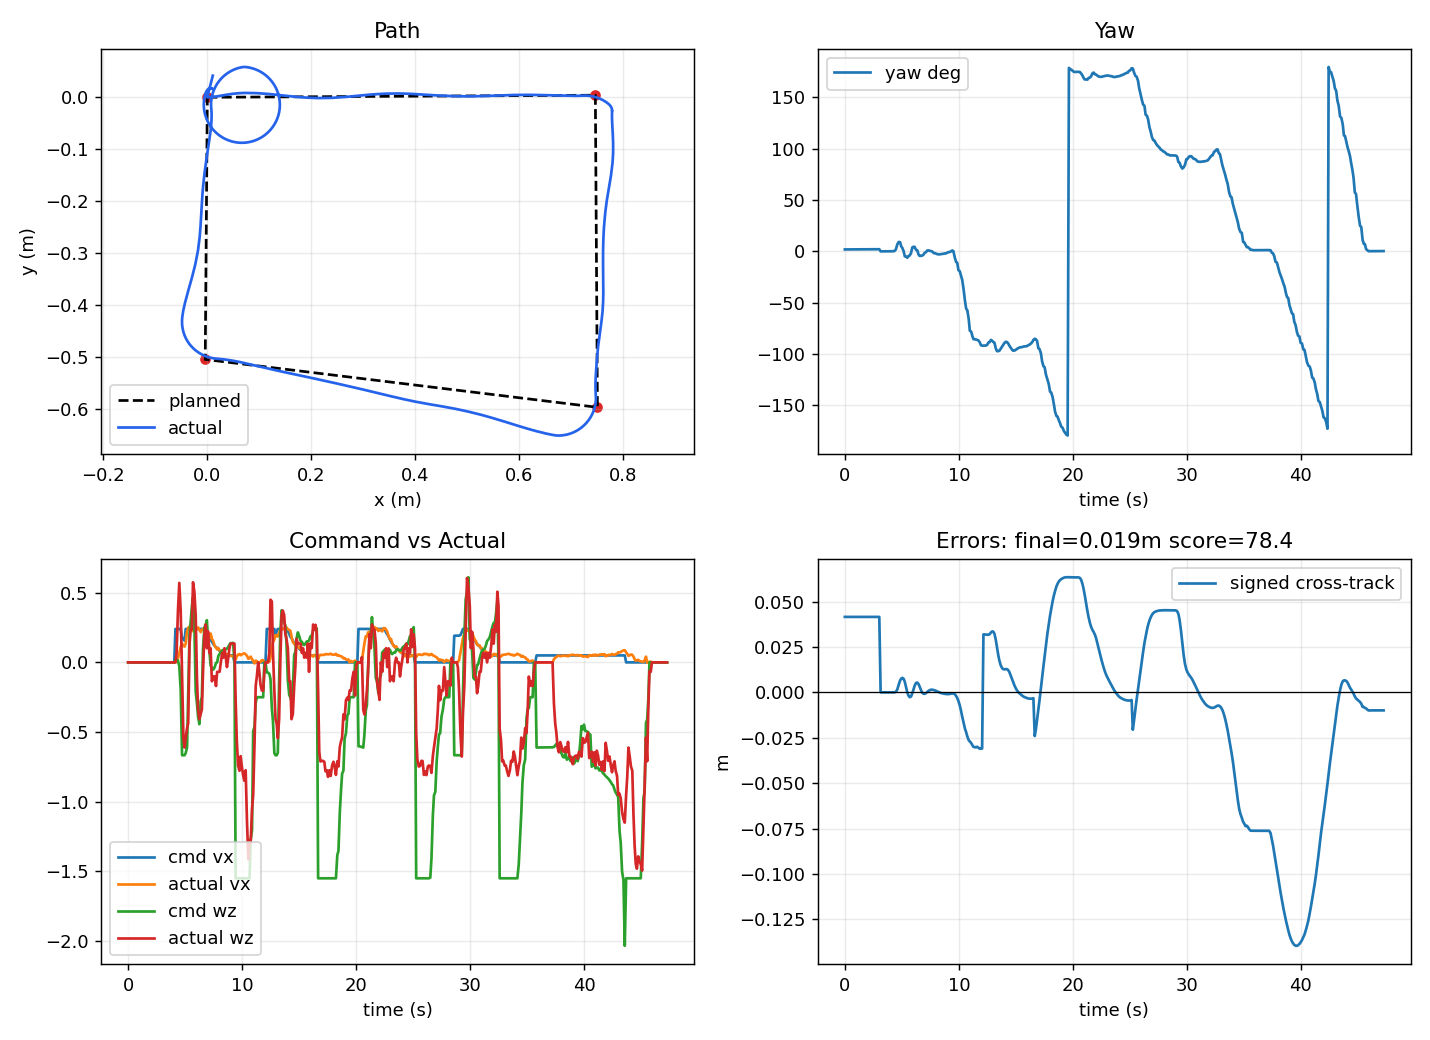

The file beside this chart, header and first rows:
local_t, bridge_t, event_type, mission_state, mission_index, mission_total, event_message, x_m, y_m, yaw_rad, raw_x_m, raw_y_m, raw_yaw_rad, encoder_yaw_rad, pixhawk_yaw_rad, pixhawk_yaw_ros_rad, pixhawk_gyro_yaw_rad, pixhawk_age_s, yaw_source, use_pixhawk_yaw, pixhawk_weight, encoder_weight, pixhawk_yaw_mode, pixhawk_yaw_sign
1.062, 4055, odom, idle, , 4, , 0.01048, 0.04159, 0.0325, -7.018, -5.925, 1.503, 0.9288, -1.82, 1.319, -1.319, 0.05424, pixhawk_fused, True, 0.8, 0.2, gyro, -1.0
1.062, 4055, odom, idle, , 4, , 0.01048, 0.04159, 0.0325, -7.018, -5.925, 1.503, 0.9288, -1.82, 1.319, -1.319, 0.1547, pixhawk_fused, True, 0.8, 0.2, gyro, -1.0
1.062, 4055, odom, idle, , 4, , 0.01048, 0.04159, 0.03261, -7.018, -5.925, 1.503, 0.9288, -1.82, 1.32, -1.32, 0.09435, pixhawk_fused, True, 0.8, 0.2, gyro, -1.0
1.062, 4055, odom, idle, , 4, , 0.01048, 0.04159, 0.03289, -7.018, -5.925, 1.503, 0.9288, -1.82, 1.32, -1.32, 0.1096, pixhawk_fused, True, 0.8, 0.2, gyro, -1.0
1.062, 4055, odom, idle, , 4, , 0.01048, 0.04159, 0.03315, -7.018, -5.925, 1.503, 0.9288, -1.82, 1.32, -1.32, 0.03317, pixhawk_fused, True, 0.8, 0.2, gyro, -1.0
1.062, 4055, odom, idle, , 4, , 0.01048, 0.04159, 0.03328, -7.018, -5.925, 1.504, 0.9288, -1.82, 1.32, -1.32, 0.03508, pixhawk_fused, True, 0.8, 0.2, gyro, -1.0
1.062, 4055, odom, idle, , 4, , 0.01048, 0.04159, 0.03328, -7.018, -5.925, 1.504, 0.9288, -1.82, 1.32, -1.32, 0.1366, pixhawk_fused, True, 0.8, 0.2, gyro, -1.0
1.062, 4055, odom, idle, , 4, , 0.01048, 0.04159, 0.03342, -7.018, -5.925, 1.504, 0.9288, -1.82, 1.321, -1.321, 0.0724, pixhawk_fused, True, 0.8, 0.2, gyro, -1.0
1.062, 4056, odom, idle, , 4, , 0.01048, 0.04159, 0.03356, -7.018, -5.925, 1.504, 0.9288, -1.821, 1.321, -1.321, 0.05381, pixhawk_fused, True, 0.8, 0.2, gyro, -1.0
1.062, 4056, odom, idle, , 4, , 0.01048, 0.04159, 0.03377, -7.018, -5.925, 1.504, 0.9288, -1.821, 1.321, -1.321, 0.09331, pixhawk_fused, True, 0.8, 0.2, gyro, -1.0
2.281, 4056, odom, idle, , 4, , 0.01048, 0.04159, 0.03409, -7.018, -5.925, 1.504, 0.9288, -1.821, 1.321, -1.321, 0.0009273, pixhawk_fused, True, 0.8, 0.2, gyro, -1.0
2.281, 4056, odom, idle, , 4, , 0.01048, 0.04159, 0.03409, -7.018, -5.925, 1.504, 0.9288, -1.821, 1.321, -1.321, 0.1036, pixhawk_fused, True, 0.8, 0.2, gyro, -1.0
2.281, 4056, odom, idle, , 4, , 0.01048, 0.04159, 0.03421, -7.018, -5.925, 1.504, 0.9288, -1.821, 1.321, -1.321, 0.07084, pixhawk_fused, True, 0.8, 0.2, gyro, -1.0
2.281, 4056, odom, idle, , 4, , 0.01048, 0.04159, 0.03448, -7.018, -5.925, 1.505, 0.9288, -1.821, 1.322, -1.322, 0.03455, pixhawk_fused, True, 0.8, 0.2, gyro, -1.0
2.281, 4056, odom, idle, , 4, , 0.01048, 0.04159, 0.03448, -7.018, -5.925, 1.505, 0.9288, -1.821, 1.322, -1.322, 0.157, pixhawk_fused, True, 0.8, 0.2, gyro, -1.0
2.281, 4056, odom, idle, , 4, , 0.01048, 0.04159, 0.03477, -7.018, -5.925, 1.505, 0.9288, -1.821, 1.322, -1.322, 0.0402, pixhawk_fused, True, 0.8, 0.2, gyro, -1.0
2.282, 4057, odom, idle, , 4, , 0.01048, 0.04159, 0.0349, -7.018, -5.925, 1.505, 0.9288, -1.821, 1.322, -1.322, 0.008274, pixhawk_fused, True, 0.8, 0.2, gyro, -1.0
2.282, 4057, odom, idle, , 4, , 0.01048, 0.04159, 0.03511, -7.018, -5.925, 1.505, 0.9288, -1.821, 1.323, -1.323, 0.08232, pixhawk_fused, True, 0.8, 0.2, gyro, -1.0
2.282, 4057, odom, idle, , 4, , 0.01048, 0.04159, 0.03529, -7.018, -5.925, 1.506, 0.9288, -1.822, 1.323, -1.323, 0.08992, pixhawk_fused, True, 0.8, 0.2, gyro, -1.0
2.282, 4057, odom, idle, , 4, , 0.01048, 0.04159, 0.03543, -7.018, -5.925, 1.506, 0.9288, -1.822, 1.323, -1.323, 0.07701, pixhawk_fused, True, 0.8, 0.2, gyro, -1.0
3.084, 4057, odom, idle, , 4, , 0.01048, 0.04159, 0.03556, -7.018, -5.925, 1.506, 0.9288, -1.822, 1.323, -1.323, 0.02232, pixhawk_fused, True, 0.8, 0.2, gyro, -1.0
3.084, 4057, odom, idle, , 4, , 0.01048, 0.04159, 0.0357, -7.018, -5.925, 1.506, 0.9288, -1.822, 1.323, -1.323, 0.09734, pixhawk_fused, True, 0.8, 0.2, gyro, -1.0
3.084, 4057, odom, idle, , 4, , 0.01048, 0.04159, 0.03579, -7.018, -5.925, 1.506, 0.9288, -1.822, 1.323, -1.323, 0.06685, pixhawk_fused, True, 0.8, 0.2, gyro, -1.0
3.085, 4057, odom, idle, , 4, , 0.01048, 0.04159, 0.03601, -7.018, -5.925, 1.506, 0.9288, -1.822, 1.324, -1.324, 0.05481, pixhawk_fused, True, 0.8, 0.2, gyro, -1.0
3.085, 4057, odom, idle, , 4, , 0.01048, 0.04159, 0.03611, -7.018, -5.925, 1.506, 0.9288, -1.822, 1.324, -1.324, 0.06578, pixhawk_fused, True, 0.8, 0.2, gyro, -1.0
3.085, 4058, odom, idle, , 4, , 0.01048, 0.04159, 0.03611, -7.018, -5.925, 1.506, 0.9288, -1.822, 1.324, -1.324, 0.1855, pixhawk_fused, True, 0.8, 0.2, gyro, -1.0
3.085, 4058, odom, idle, , 4, , 0.01048, 0.04159, 0.03631, -7.018, -5.925, 1.507, 0.9288, -1.822, 1.324, -1.324, 0.09165, pixhawk_fused, True, 0.8, 0.2, gyro, -1.0
4.1, 4058, odom, idle, , 4, , 0.0, 0.0, 0.0, -7.018, -5.925, 0.9288, 0.9288, -1.822, 1.324, -1.324, 0.1059, pixhawk_fused, True, 0.8, 0.2, gyro, -1.0
4.1, 4058, odom, idle, , 4, , 0.0, 0.0, 0.000118, -7.018, -5.925, 0.9289, 0.9288, -1.822, 1.324, -1.324, 0.04826, pixhawk_fused, True, 0.8, 0.2, gyro, -1.0
4.1, 4058, odom, idle, , 4, , 0.0, 0.0, 0.0002241, -7.018, -5.925, 0.929, 0.9288, -1.822, 1.325, -1.325, 0.03158, pixhawk_fused, True, 0.8, 0.2, gyro, -1.0
4.101, 4058, odom, idle, , 4, , 0.0, 0.0, 0.0004096, -7.018, -5.925, 0.9292, 0.9288, -1.822, 1.325, -1.325, 0.1107, pixhawk_fused, True, 0.8, 0.2, gyro, -1.0
4.101, 4058, odom, idle, , 4, , 0.0, 0.0, 0.0005231, -7.018, -5.925, 0.9293, 0.9288, -1.822, 1.325, -1.325, 0.07387, pixhawk_fused, True, 0.8, 0.2, gyro, -1.0
4.101, 4058, odom, idle, , 4, , 0.0, 0.0, 0.000781, -7.018, -5.925, 0.9296, 0.9288, -1.823, 1.325, -1.325, 0.07157, pixhawk_fused, True, 0.8, 0.2, gyro, -1.0
4.101, 4059, odom, idle, , 4, , 0.0, 0.0, 0.0008943, -7.018, -5.925, 0.9297, 0.9288, -1.823, 1.325, -1.325, 0.07156, pixhawk_fused, True, 0.8, 0.2, gyro, -1.0
4.101, 4059, odom, idle, , 4, , 0.0, 0.0, 0.0008943, -7.018, -5.925, 0.9297, 0.9288, -1.823, 1.325, -1.325, 0.1719, pixhawk_fused, True, 0.8, 0.2, gyro, -1.0
4.101, 4059, odom, idle, , 4, , 0.0, 0.0, 0.001141, -7.018, -5.925, 0.9299, 0.9288, -1.823, 1.326, -1.326, 0.1041, pixhawk_fused, True, 0.8, 0.2, gyro, -1.0
4.423, , mission_status, navigating, 1, 4, going to waypoint 1/4, 0.0, 0.0, 0.001141, , , , , , , , , , , , , , 
4.423, 4059, odom, navigating, 1, 4, , 0.0, 0.0, 0.001263, -7.018, -5.925, 0.9301, 0.9288, -1.823, 1.326, -1.326, 0.02834, pixhawk_fused, True, 0.8, 0.2, gyro, -1.0
4.423, 4059, odom, navigating, 1, 4, , 9.93686179274026e-05, 3.3766800803278034e-08, 0.001665, -7.018, -5.925, 0.9305, 0.9302, -1.823, 1.326, -1.326, 0.009568, pixhawk_fused, True, 0.8, 0.2, gyro, -1.0
4.423, 4059, odom, navigating, 1, 4, , 0.002121, 2.4813137910039123e-05, 0.007318, -7.016, -5.923, 0.9361, 0.9578, -1.823, 1.326, -1.326, 0.02604, pixhawk_fused, True, 0.8, 0.2, gyro, -1.0
4.782, 4059, odom, navigating, 1, 4, , 0.007461, 0.0003331, 0.03467, -7.014, -5.919, 0.9635, 1.02, -1.84, 1.345, -1.345, 0.06498, pixhawk_fused, True, 0.8, 0.2, gyro, -1.0
4.783, 4059, odom, navigating, 1, 4, , 0.01818, 0.001675, 0.1183, -7.008, -5.909, 1.047, 1.086, -1.932, 1.433, -1.433, 0.07199, pixhawk_fused, True, 0.8, 0.2, gyro, -1.0
4.783, 4059, odom, navigating, 1, 4, , 0.03388, 0.004379, 0.1594, -7.001, -5.895, 1.088, 1.1, -1.978, 1.481, -1.481, 0.08464, pixhawk_fused, True, 0.8, 0.2, gyro, -1.0
5.103, 4060, odom, navigating, 1, 4, , 0.04897, 0.006723, 0.1568, -6.994, -5.882, 1.086, 1.052, -1.983, 1.489, -1.489, 0.003181, pixhawk_fused, True, 0.8, 0.2, gyro, -1.0
5.103, 4060, odom, navigating, 1, 4, , 0.06007, 0.007853, 0.08636, -6.988, -5.872, 1.015, 0.9964, -1.919, 1.415, -1.415, 0.04635, pixhawk_fused, True, 0.8, 0.2, gyro, -1.0
5.103, 4060, odom, navigating, 1, 4, , 0.0722, 0.008371, 0.05831, -6.981, -5.862, 0.9871, 0.9382, -1.897, 1.395, -1.395, 0.09649, pixhawk_fused, True, 0.8, 0.2, gyro, -1.0
5.439, 4060, odom, navigating, 1, 4, , 0.09513, 0.007975, 0.0002703, -6.967, -5.844, 0.9291, 0.8781, -1.839, 1.337, -1.337, 0.03028, pixhawk_fused, True, 0.8, 0.2, gyro, -1.0
5.439, 4060, odom, navigating, 1, 4, , 0.1179, 0.00637, -0.08576, -6.952, -5.827, 0.843, 0.8321, -1.744, 1.241, -1.241, 0.02994, pixhawk_fused, True, 0.8, 0.2, gyro, -1.0
5.439, 4060, odom, navigating, 1, 4, , 0.1468, 0.003267, -0.08806, -6.932, -5.805, 0.8407, 0.8206, -1.744, 1.241, -1.241, 0.149, pixhawk_fused, True, 0.8, 0.2, gyro, -1.0
5.747, 4060, odom, navigating, 1, 4, , 0.1705, 0.0008797, -0.1089, -6.916, -5.788, 0.8199, 0.8422, -1.714, 1.21, -1.21, 0.05356, pixhawk_fused, True, 0.8, 0.2, gyro, -1.0
5.747, 4060, odom, navigating, 1, 4, , 0.1924, -0.0007331, -0.07971, -6.902, -5.771, 0.8491, 0.874, -1.746, 1.238, -1.238, 0.0477, pixhawk_fused, True, 0.8, 0.2, gyro, -1.0
5.747, 4060, odom, navigating, 1, 4, , 0.2134, -0.001509, -0.07038, -6.889, -5.755, 0.8584, 0.9207, -1.746, 1.238, -1.238, 0.1493, pixhawk_fused, True, 0.8, 0.2, gyro, -1.0
6.088, 4060, odom, navigating, 1, 4, , 0.2403, -0.001075, -0.03208, -6.873, -5.733, 0.8967, 0.9789, -1.779, 1.272, -1.272, 0.08943, pixhawk_fused, True, 0.8, 0.2, gyro, -1.0
6.088, 4061, odom, navigating, 1, 4, , 0.2683, 0.0009009, 0.06679, -6.858, -5.709, 0.9956, 1.024, -1.893, 1.384, -1.384, 0.02448, pixhawk_fused, True, 0.8, 0.2, gyro, -1.0
6.088, 4061, odom, navigating, 1, 4, , 0.292, 0.003257, 0.07877, -6.845, -5.689, 1.008, 1.026, -1.905, 1.398, -1.398, 0.07877, pixhawk_fused, True, 0.8, 0.2, gyro, -1.0
6.422, 4061, odom, navigating, 1, 4, , 0.315, 0.005372, 0.07472, -6.833, -5.669, 1.004, 1.006, -1.905, 1.398, -1.398, 0.1782, pixhawk_fused, True, 0.8, 0.2, gyro, -1.0
6.422, 4061, odom, navigating, 1, 4, , 0.342, 0.007006, 0.02666, -6.819, -5.647, 0.9555, 0.962, -1.854, 1.349, -1.349, 0.009537, pixhawk_fused, True, 0.8, 0.2, gyro, -1.0
6.422, 4061, odom, navigating, 1, 4, , 0.3681, 0.007342, 0.01693, -6.803, -5.626, 0.9457, 0.9133, -1.854, 1.349, -1.349, 0.1279, pixhawk_fused, True, 0.8, 0.2, gyro, -1.0
6.744, 4061, odom, navigating, 1, 4, , 0.3903, 0.006692, -0.05183, -6.789, -5.608, 0.877, 0.8802, -1.778, 1.272, -1.272, 0.03124, pixhawk_fused, True, 0.8, 0.2, gyro, -1.0
6.744, 4061, odom, navigating, 1, 4, , 0.4135, 0.005349, -0.07788, -6.774, -5.59, 0.8509, 0.8626, -1.751, 1.243, -1.243, 0.0125, pixhawk_fused, True, 0.8, 0.2, gyro, -1.0
... 382 more rows
